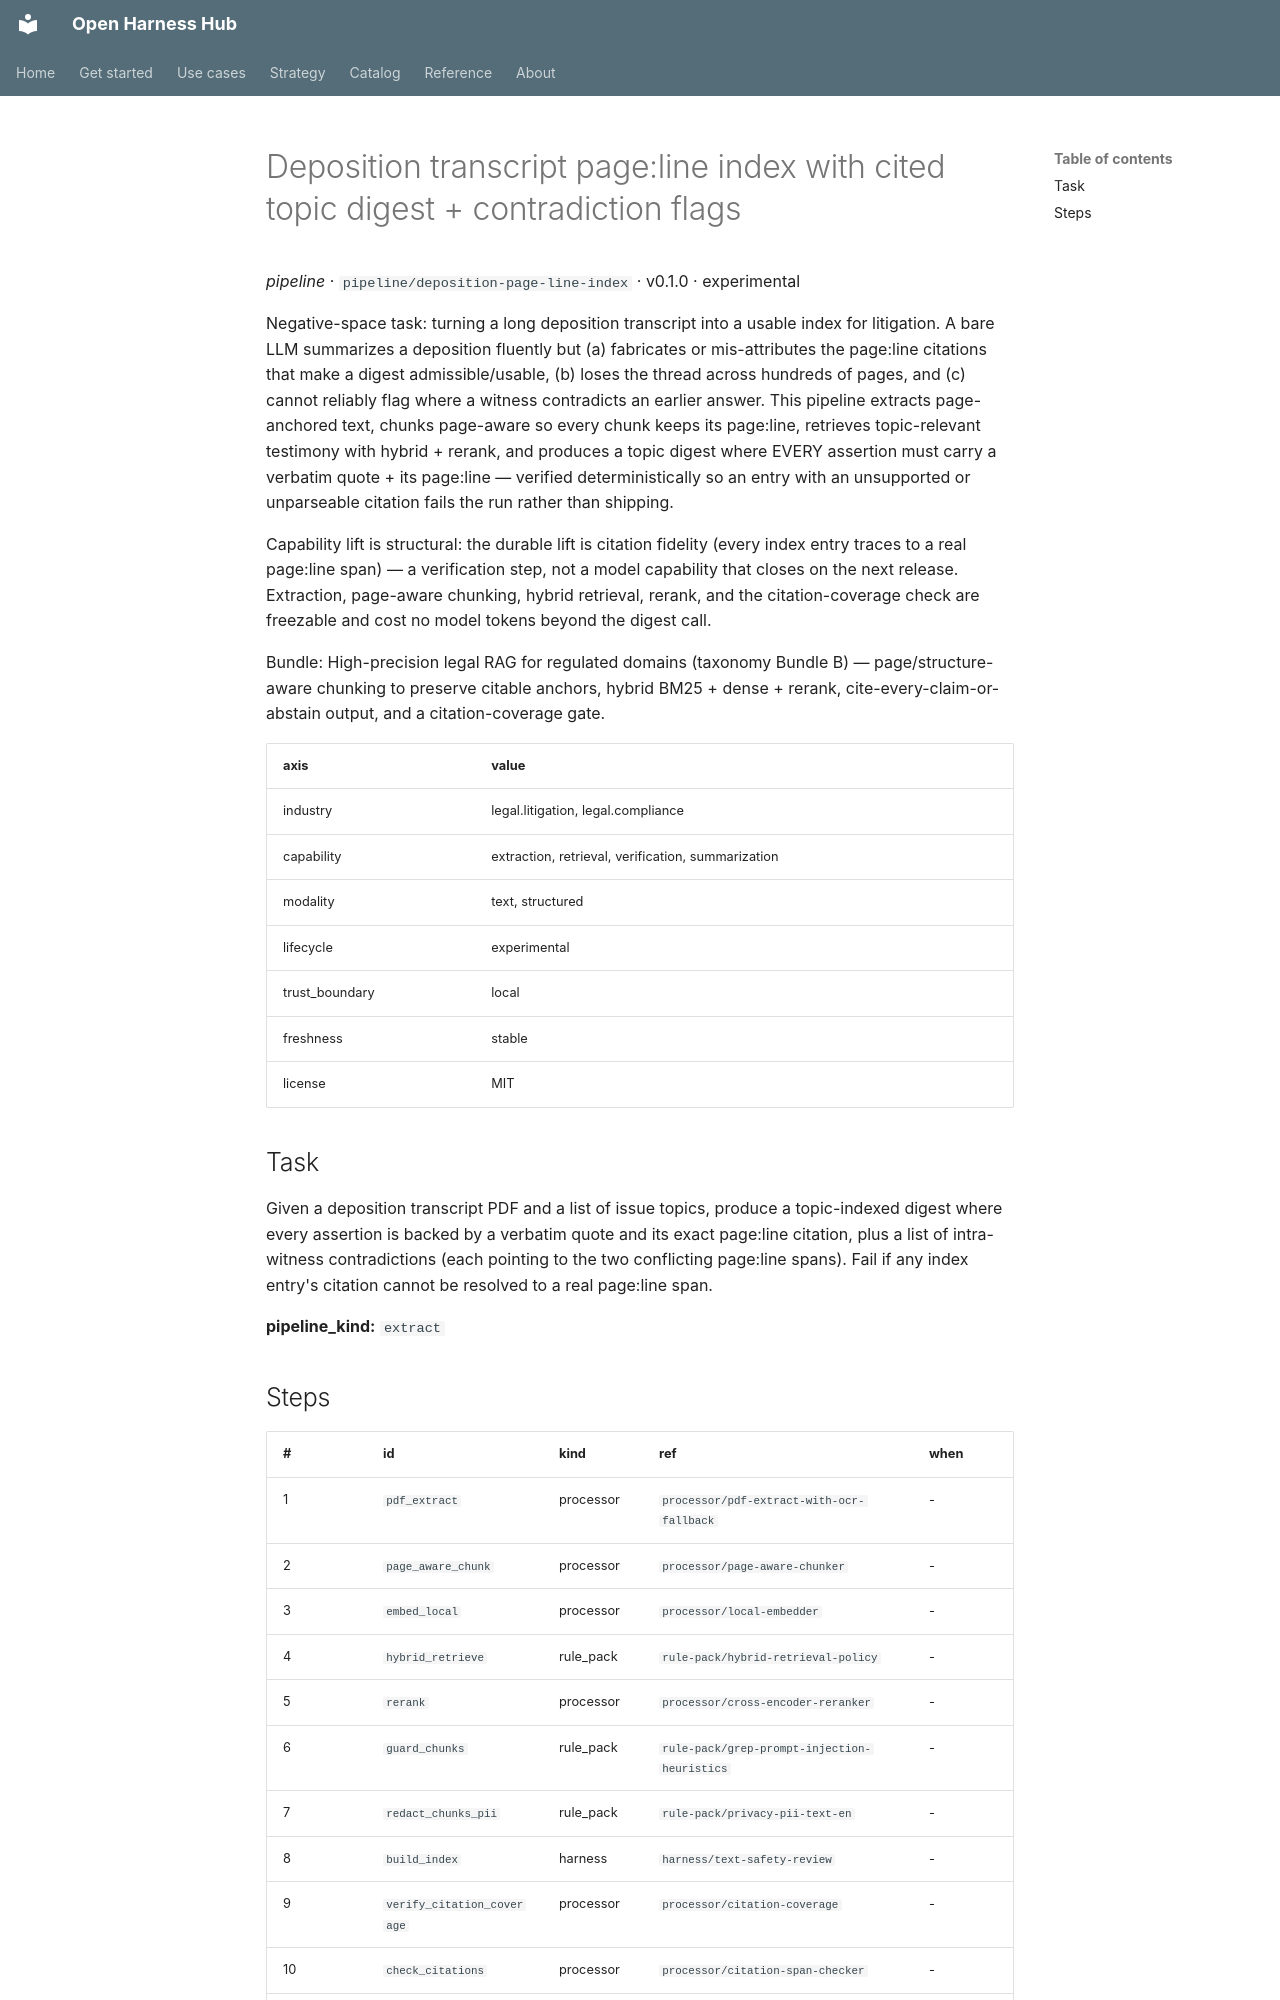

repository: Amarel-Taylor-Scott/open-harness-hub · page: catalog/pipeline_deposition-page-line-index/index.html · generator: mkdocs

# Deposition transcript page:line index with cited topic digest + contradiction flags

*pipeline* · `pipeline/deposition-page-line-index` · v0.1.0 · experimental

Negative-space task: turning a long deposition transcript into a usable
index for litigation. A bare LLM summarizes a deposition fluently but (a)
fabricates or mis-attributes the page:line citations that make a digest
admissible/usable, (b) loses the thread across hundreds of pages, and (c)
cannot reliably flag where a witness contradicts an earlier answer. This
pipeline extracts page-anchored text, chunks page-aware so every chunk keeps
its page:line, retrieves topic-relevant testimony with hybrid + rerank, and
produces a topic digest where EVERY assertion must carry a verbatim quote +
its page:line — verified deterministically so an entry with an unsupported
or unparseable citation fails the run rather than shipping.

Capability lift is structural: the durable lift is citation fidelity (every
index entry traces to a real page:line span) — a verification step, not a
model capability that closes on the next release. Extraction, page-aware
chunking, hybrid retrieval, rerank, and the citation-coverage check are
freezable and cost no model tokens beyond the digest call.

Bundle: High-precision legal RAG for regulated domains (taxonomy Bundle B) —
page/structure-aware chunking to preserve citable anchors, hybrid BM25 +
dense + rerank, cite-every-claim-or-abstain output, and a citation-coverage
gate.

| axis | value |
|---|---|
| industry | legal.litigation, legal.compliance |
| capability | extraction, retrieval, verification, summarization |
| modality | text, structured |
| lifecycle | experimental |
| trust_boundary | local |
| freshness | stable |
| license | MIT |



## Task

Given a deposition transcript PDF and a list of issue topics, produce a
topic-indexed digest where every assertion is backed by a verbatim quote
and its exact page:line citation, plus a list of intra-witness
contradictions (each pointing to the two conflicting page:line spans). Fail
if any index entry's citation cannot be resolved to a real page:line span.

**pipeline_kind:** `extract`
